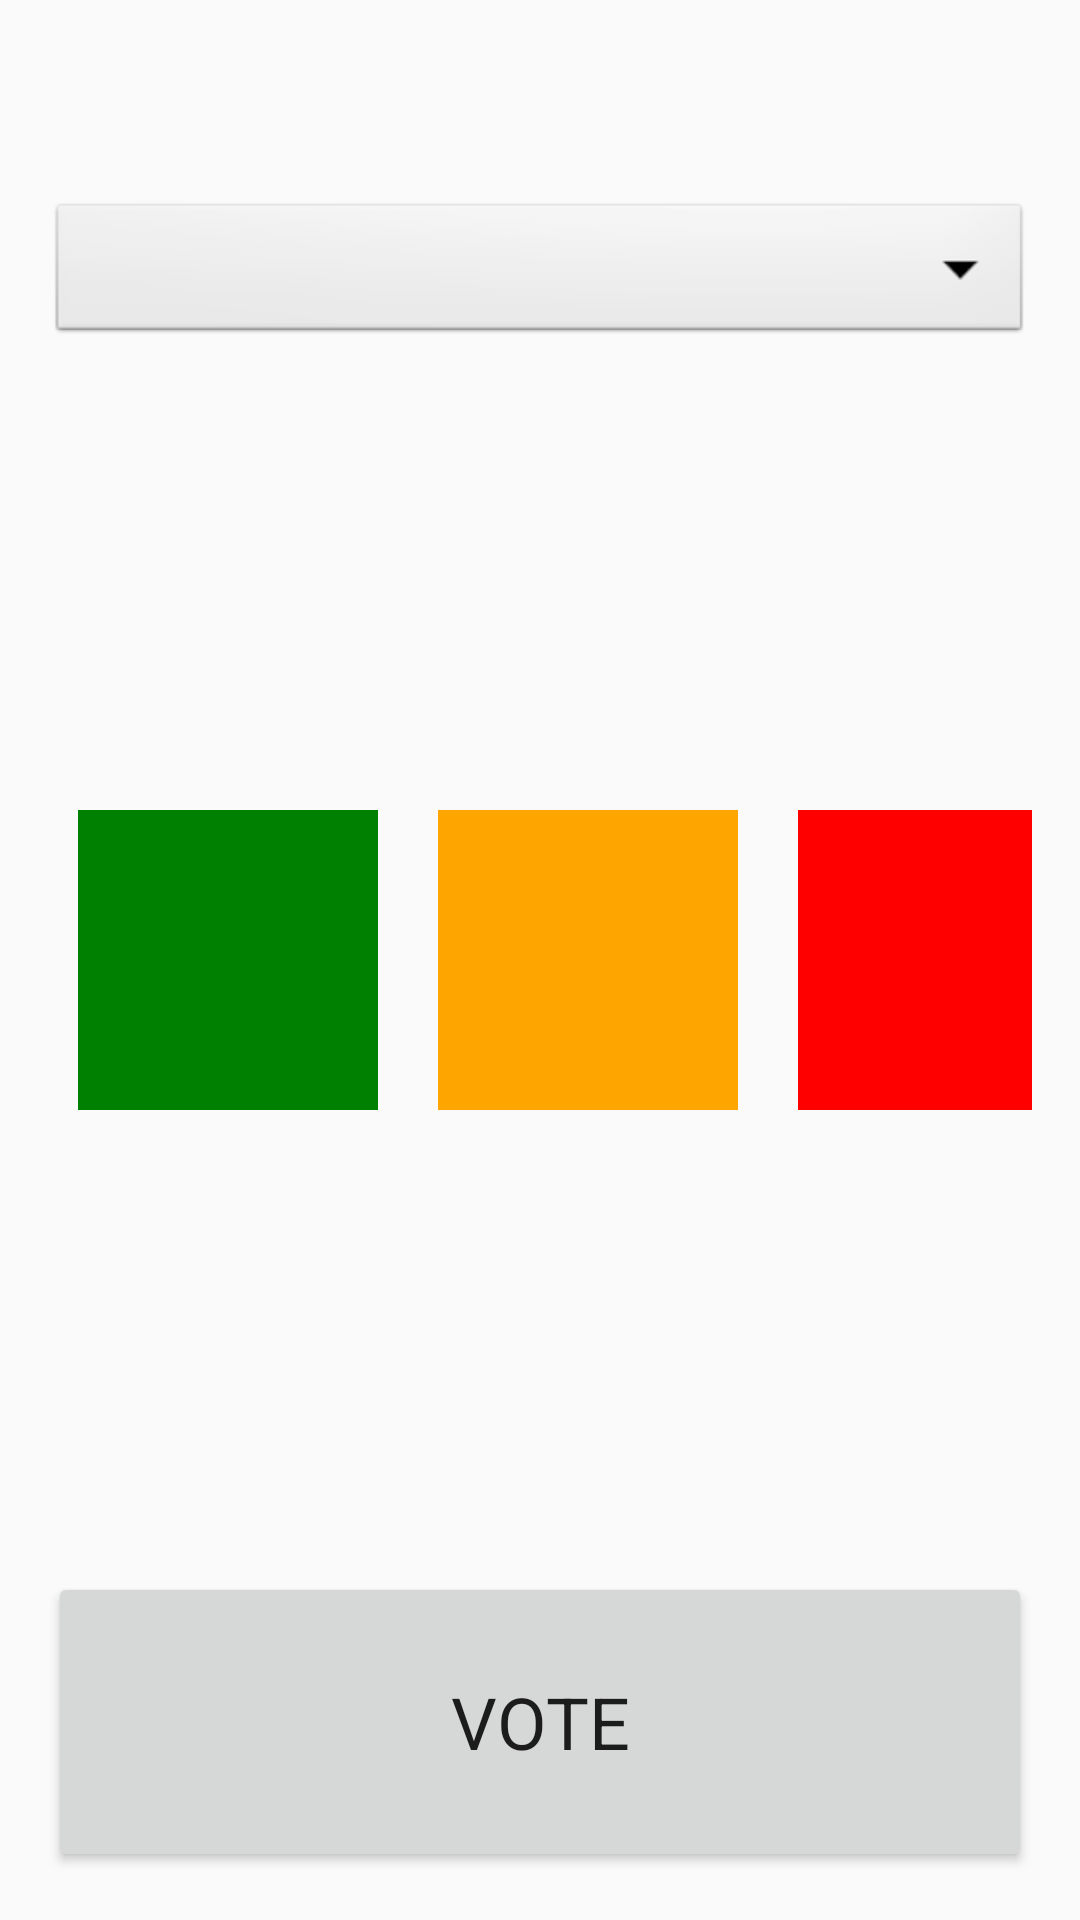

Produce the Android XML layout that renders to this screen, including the resource entries it uses.
<!-- AndroidManifest.xml: application theme AppTheme -->
<!-- res/layout/activity_main_vote.xml -->
<?xml version="1.0" encoding="utf-8"?>
<RelativeLayout
    xmlns:android="http://schemas.android.com/apk/res/android"
    xmlns:tools="http://schemas.android.com/tools"
    android:id="@+id/activity_main_rate"
    android:layout_width="match_parent"
    android:layout_height="match_parent"
    android:paddingBottom="@dimen/activity_vertical_margin"
    android:paddingLeft="@dimen/activity_horizontal_margin"
    android:paddingRight="@dimen/activity_horizontal_margin"
    android:paddingTop="@dimen/activity_vertical_margin"
    android:orientation="vertical"
    tools:context="com.kapp.happinessindex.MainVoteActivity">


    <Spinner
        android:id="@+id/drop_down_menu"
        android:layout_width="match_parent"
        android:layout_height="@dimen/drop_down_height"
        android:layout_gravity="center_horizontal"
        android:layout_marginTop="50dp"
        android:elevation="@dimen/small_elevation"
        android:background="@android:drawable/btn_dropdown"
        android:textAllCaps="true"
        android:textAppearance="@style/Base.TextAppearance.AppCompat.Display1"
        tools:text="#Code"/>

    <include android:id="@+id/colored_buttons"
        layout="@layout/buttons_fragment"
        android:layout_width="wrap_content"
        android:layout_height="wrap_content"
        android:layout_centerVertical="true"
        android:layout_centerHorizontal="true"/>


    <Button
        android:layout_width="match_parent"
        android:layout_height="@dimen/large_button_height"
        android:text="@string/vote_button_text"
        android:onClick="vote"
        android:layout_alignParentBottom="true"
        android:textAllCaps="true"
        android:textAppearance="@style/Base.TextAppearance.AppCompat.Headline"/>
</RelativeLayout>
<!-- res/layout/buttons_fragment.xml (included above) -->
<?xml version="1.0" encoding="utf-8"?>
<LinearLayout xmlns:android="http://schemas.android.com/apk/res/android"
    android:layout_width="wrap_content" android:layout_height="match_parent"
    android:layout_gravity="center_horizontal">

    <RadioGroup
        android:id="@+id/vote_radio_button_group"
        android:layout_width="wrap_content"
        android:layout_height="wrap_content"
        android:orientation="horizontal">

    <RadioButton
        android:id="@+id/green_button"
        android:layout_width="@dimen/button_size"
        android:layout_height="@dimen/button_size"
        android:background="@color/basic_green"
        android:layout_margin="@dimen/small_margin"
        android:layout_gravity="center_vertical"/>
    <RadioButton
        android:id="@+id/orange_button"
        android:layout_width="@dimen/button_size"
        android:layout_height="@dimen/button_size"
        android:background="@color/basic_orange"
        android:layout_margin="@dimen/small_margin"
        android:layout_gravity="center_vertical"/>

    <RadioButton
        android:id="@+id/red_button"
        android:layout_width="@dimen/button_size"
        android:layout_height="@dimen/button_size"
        android:background="@color/basic_red"
        android:layout_margin="@dimen/small_margin"
        android:layout_gravity="center_vertical"/>
    </RadioGroup>

</LinearLayout>
<!-- resources referenced by this layout -->
<resources>
  <color name="basic_green">#008000</color>
  <color name="basic_orange">#FFA500</color>
  <color name="basic_red">#FF0000</color>
  <dimen name="activity_horizontal_margin">16dp</dimen>
  <dimen name="activity_vertical_margin">16dp</dimen>
  <dimen name="button_size">100dp</dimen>
  <dimen name="drop_down_height">50dp</dimen>
  <dimen name="large_button_height">100dp</dimen>
  <dimen name="small_elevation">1dp</dimen>
  <dimen name="small_margin">10dp</dimen>
  <string name="vote_button_text">Vote</string>
  <style name="AppTheme" parent="Theme.AppCompat.Light.DarkActionBar">
          
          <item name="colorPrimary">@color/colorPrimary</item>
          <item name="colorPrimaryDark">@color/colorPrimaryDark</item>
          <item name="colorAccent">@color/colorAccent</item>
          <item name="android:radioButtonStyle">@style/RadioButton</item>
      </style>
  <color name="colorPrimary">#12409C</color>
  <color name="colorPrimaryDark">#0B2861</color>
  <color name="colorAccent">#75A0BB</color>
  <style name="RadioButton" parent="@android:style/Widget.CompoundButton.RadioButton">
          <item name="android:button">@drawable/radio_button</item>
      </style>
</resources>
